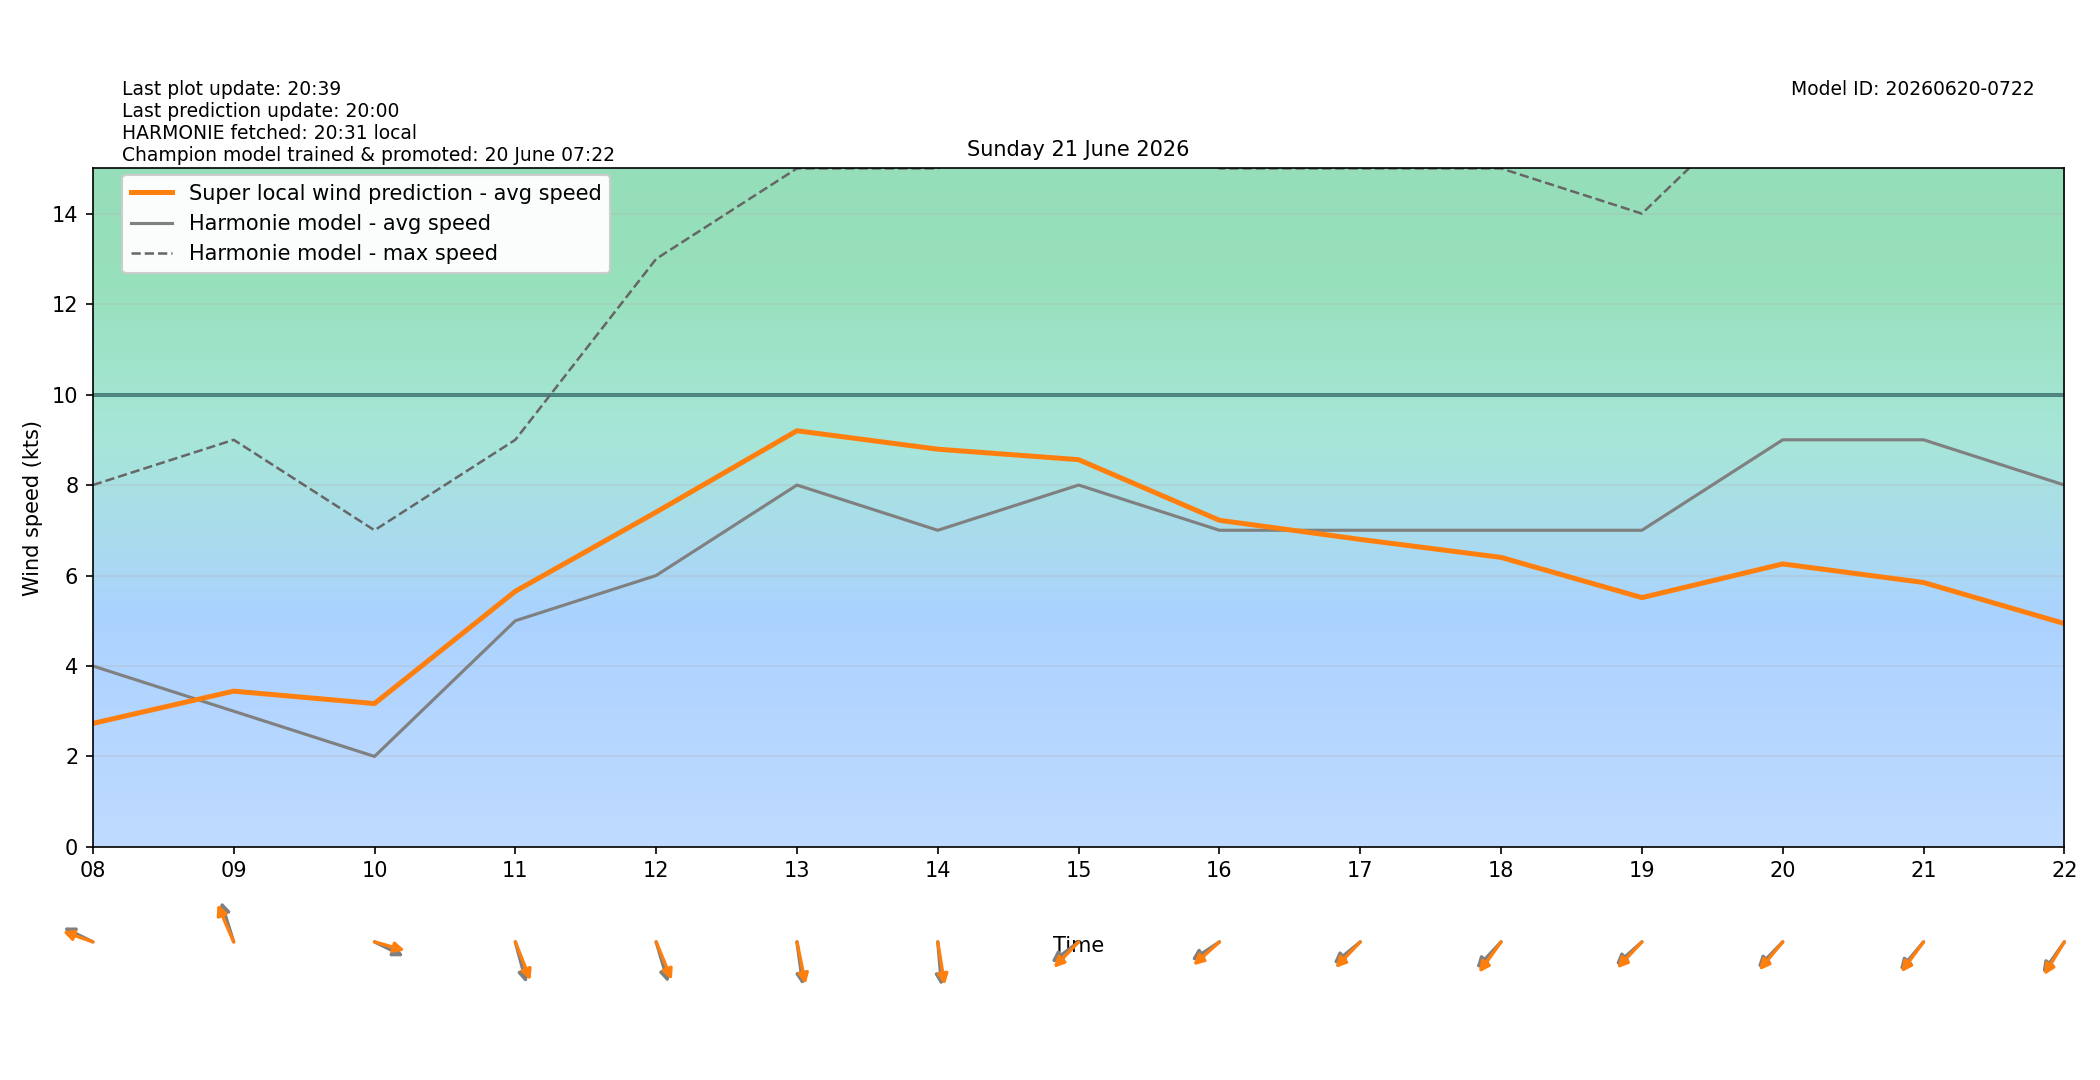

Values plotted in this chart, from the file beside it:
target_time_utc, target_time_local, hour_utc, hour_local, forecast_wind_speed, forecast_wind_min, forecast_wind_max, lstm_pred_wind_speed, delta_speed_lstm_minus_forecast, forecast_wind_dir_deg, lstm_pred_wind_dir_deg, delta_dir_lstm_minus_forecast
2026-06-20T22:00:00Z, 2026-06-21T00:00:00+0200, 22, 00, 4.0, 4.0, 7.0, 2.554, -1.446, 75.0, 74.92, -0.07993
2026-06-20T23:00:00Z, 2026-06-21T01:00:00+0200, 23, 01, 6.0, 6.0, 11.0, 2.943, -3.057, 85.0, 82.19, -2.806
2026-06-21T00:00:00Z, 2026-06-21T02:00:00+0200, 00, 02, 7.0, 7.0, 14.0, 3.58, -3.42, 71.0, 67.37, -3.627
2026-06-21T01:00:00Z, 2026-06-21T03:00:00+0200, 01, 03, 3.0, 3.0, 16.0, 2.642, -0.358, 81.0, 78.63, -2.367
2026-06-21T02:00:00Z, 2026-06-21T04:00:00+0200, 02, 04, 5.0, 5.0, 12.0, 2.87, -2.13, 131.0, 126.8, -4.215
2026-06-21T03:00:00Z, 2026-06-21T05:00:00+0200, 03, 05, 4.0, 4.0, 9.0, 2.377, -1.623, 65.0, 59.44, -5.564
2026-06-21T04:00:00Z, 2026-06-21T06:00:00+0200, 04, 06, 4.0, 4.0, 9.0, 2.371, -1.629, 78.0, 73.27, -4.735
2026-06-21T05:00:00Z, 2026-06-21T07:00:00+0200, 05, 07, 4.0, 4.0, 8.0, 2.456, -1.544, 82.0, 76.85, -5.148
2026-06-21T06:00:00Z, 2026-06-21T08:00:00+0200, 06, 08, 4.0, 4.0, 8.0, 2.73, -1.27, 109.0, 103.8, -5.222
2026-06-21T07:00:00Z, 2026-06-21T09:00:00+0200, 07, 09, 3.0, 3.0, 9.0, 3.444, 0.4436, 156.0, 148.4, -7.593
2026-06-21T08:00:00Z, 2026-06-21T10:00:00+0200, 08, 10, 2.0, 2.0, 7.0, 3.169, 1.169, 289.0, 281.2, -7.827
2026-06-21T09:00:00Z, 2026-06-21T11:00:00+0200, 09, 11, 5.0, 5.0, 9.0, 5.652, 0.6515, 339.0, 330.7, -8.32
2026-06-21T10:00:00Z, 2026-06-21T12:00:00+0200, 10, 12, 6.0, 6.0, 13.0, 7.401, 1.401, 337.0, 329.7, -7.332
2026-06-21T11:00:00Z, 2026-06-21T13:00:00+0200, 11, 13, 8.0, 8.0, 15.0, 9.2, 1.2, 349.0, 343.8, -5.174
2026-06-21T12:00:00Z, 2026-06-21T14:00:00+0200, 12, 14, 7.0, 7.0, 15.0, 8.793, 1.793, 353.0, 347.2, -5.798
2026-06-21T13:00:00Z, 2026-06-21T15:00:00+0200, 13, 15, 8.0, 8.0, 17.0, 8.561, 0.5611, 62.0, 53.87, -8.131
2026-06-21T14:00:00Z, 2026-06-21T16:00:00+0200, 14, 16, 7.0, 7.0, 15.0, 7.221, 0.2205, 65.0, 57.85, -7.153
2026-06-21T15:00:00Z, 2026-06-21T17:00:00+0200, 15, 17, 7.0, 7.0, 15.0, 6.798, -0.2017, 60.0, 53.72, -6.28
2026-06-21T16:00:00Z, 2026-06-21T18:00:00+0200, 16, 18, 7.0, 7.0, 15.0, 6.4, -0.5997, 53.0, 45.82, -7.181
2026-06-21T17:00:00Z, 2026-06-21T19:00:00+0200, 17, 19, 7.0, 7.0, 14.0, 5.511, -1.489, 58.0, 53.15, -4.851
2026-06-21T18:00:00Z, 2026-06-21T20:00:00+0200, 18, 20, 9.0, 9.0, 17.0, 6.256, -2.744, 54.0, 49.82, -4.175
2026-06-21T19:00:00Z, 2026-06-21T21:00:00+0200, 19, 21, 9.0, 9.0, 17.0, 5.845, -3.155, 50.0, 46.31, -3.689
2026-06-21T20:00:00Z, 2026-06-21T22:00:00+0200, 20, 22, 8.0, 8.0, 15.0, 4.938, -3.062, 45.0, 41.15, -3.855
2026-06-21T21:00:00Z, 2026-06-21T23:00:00+0200, 21, 23, 9.0, 9.0, 15.0, 4.999, -4.001, 44.0, 40.23, -3.769
